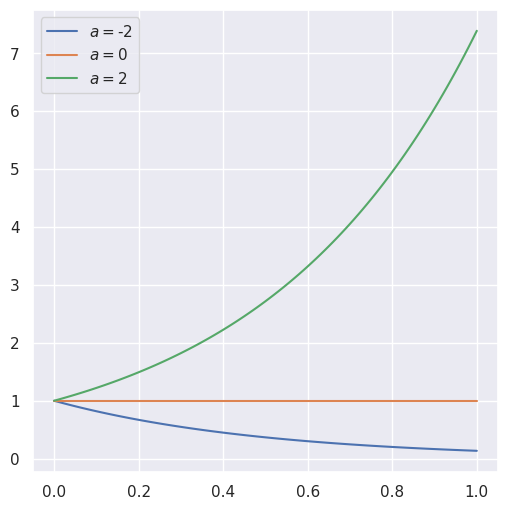

Reproduce this figure in Python.
import numpy as np
from matplotlib import pyplot as plt
import seaborn
seaborn.set()

plt.figure(figsize=(6,6))

#arange(a,b,h) returns a numpy array a, a+h, ... up to b excluded (hence the +0.01)
t = np.arange(0,1+0.01,0.01)
a_s = [-2,0,2]

for a in a_s:
  x = 1*np.exp(a*t)
  plt.plot(t, x, label='$a=$'+str(a))

plt.legend()
plt.show()

def euler(f, x0, t):
  """
  in:
  f: python function which takes a N dimensional ndarray and returns an N dimensional ndarray
  x0: N dimensional ndarray
  t: T dimensional ndarray such that ts[i]>0 and ts[i+1]>ts[i]

  out:
  x: TxN dimensional ndarray
  """

  x = np.empty([len(t), len(x0)])
  #solution:
  
  return x

#solution:

#solution:

#solution:


#solution:
